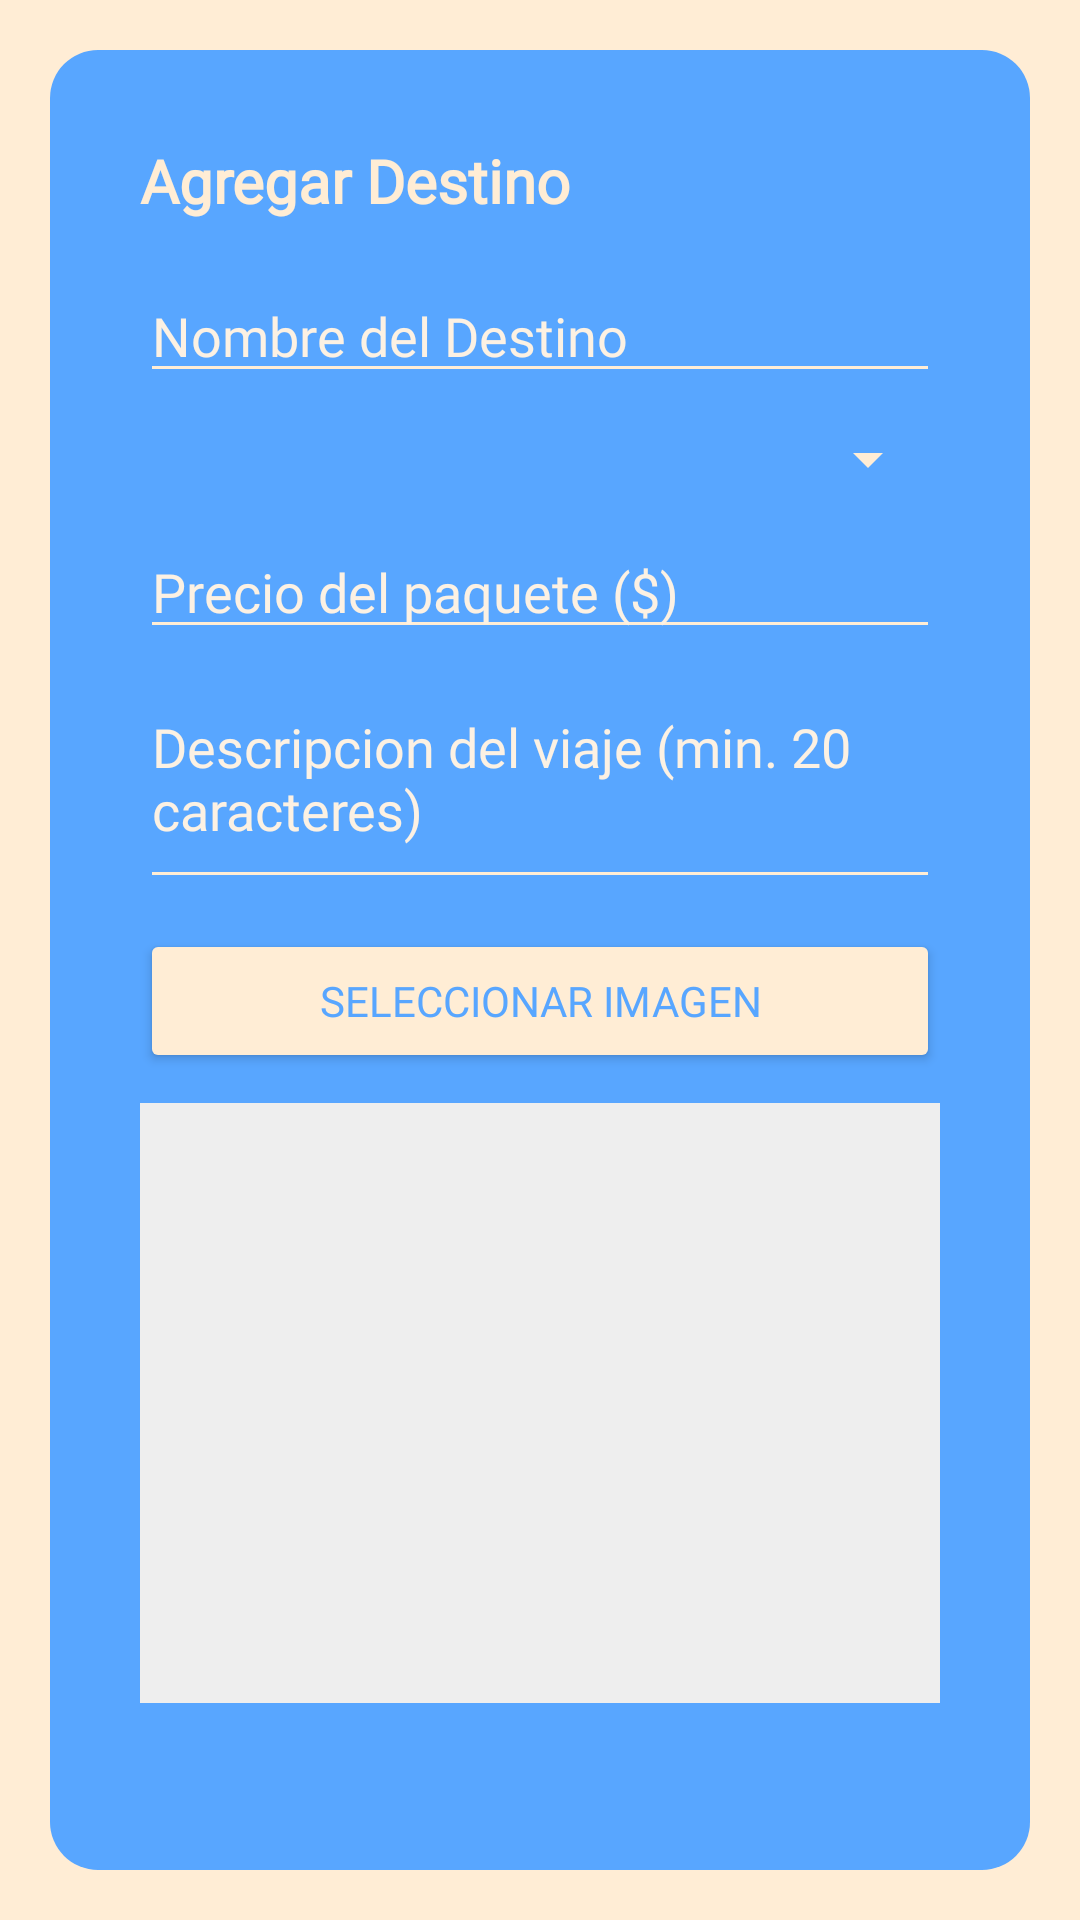

Reconstruct the res/layout file that produces this screen, plus the resources it refers to.
<!-- AndroidManifest.xml: application theme Theme.DesafioPractico2 -->
<!-- res/layout/activity_agregar_destino.xml -->
<?xml version="1.0" encoding="utf-8"?>
<LinearLayout xmlns:android="http://schemas.android.com/apk/res/android"
    android:layout_width="match_parent"
    android:layout_height="match_parent"
    android:padding="20px"
    android:orientation="vertical"
    android:background="@color/TreeColor">

    <LinearLayout
        android:layout_width="match_parent"
        android:layout_height="wrap_content"
        android:padding="30dp"
        android:layout_margin="30px"
        android:background="@drawable/bg1"
        android:orientation="vertical">

        <TextView
            android:id="@+id/RegistrarDestino"
            android:layout_width="match_parent"
            android:layout_height="wrap_content"
            android:layout_marginBottom="16dp"
            android:fontFamily="@font/autour_one"
            android:text="@string/btnAgregarDestino"
            android:textColor="@color/TreeColor"
            android:textSize="20sp"
            android:textStyle="bold" />

        <EditText
            android:id="@+id/etNombreDestino"
            android:layout_width="match_parent"
            android:layout_height="wrap_content"
            android:backgroundTint="@color/TreeColor"
            android:fontFamily="@font/autour_one"
            android:hint="@string/NombreDestino"
            android:textColor="@color/TreeColor"
            android:textColorHint="@color/FourColor" />


    <Spinner
        android:id="@+id/spinnerPais"
        android:layout_width="match_parent"
        android:layout_height="wrap_content"
        android:layout_marginTop="10dp"
        android:textColor="@color/TreeColor"
        android:textColorHint="@color/FourColor"
        android:backgroundTint="@color/TreeColor"
        android:layout_marginBottom="10dp" />

        <EditText
            android:id="@+id/etPrecio"
            android:layout_width="match_parent"
            android:layout_height="wrap_content"
            android:backgroundTint="@color/TreeColor"
            android:fontFamily="@font/autour_one"
            android:hint="@string/Precio"
            android:inputType="numberDecimal"
            android:textColor="@color/TreeColor"
            android:textColorHint="@color/FourColor" />

        <EditText
            android:id="@+id/etDescripcion"
            android:layout_width="match_parent"
            android:layout_height="wrap_content"
            android:backgroundTint="@color/TreeColor"
            android:fontFamily="@font/autour_one"
            android:hint="@string/Descripcion"
            android:inputType="textMultiLine"
            android:lines="3"
            android:textColor="@color/TreeColor"
            android:textColorHint="@color/FourColor" />

        <Button
            android:id="@+id/btnSeleccionarImagen"
            android:layout_width="match_parent"
            android:layout_height="wrap_content"
            android:layout_marginTop="10dp"
            android:backgroundTint="@color/TreeColor"
            android:fontFamily="@font/autour_one"
            android:text="@string/SeleccionarImagen"
            android:textColor="@color/MainColor" />

    <ImageView
        android:id="@+id/ivVistaPrevia"
        android:layout_width="match_parent"
        android:layout_height="200dp"
        android:scaleType="centerCrop"
        android:layout_marginTop="10dp"
        android:background="#EEEEEE"/>

        <Button
            android:id="@+id/btnGuardarDestino"
            android:layout_width="match_parent"
            android:layout_height="wrap_content"
            android:layout_marginTop="20dp"
            android:backgroundTint="@color/TreeColor"
            android:fontFamily="@font/autour_one"
            android:text="@string/GuardarCambios"
            android:textColor="@color/MainColor" />
    </LinearLayout>
</LinearLayout>
<!-- resources referenced by this layout -->
<resources>
  <color name="FourColor">#FCF1E3</color>
  <color name="MainColor">#58A6ff </color>
  <color name="TreeColor">#FFEDD5</color>
  <!-- drawable bg1 (drawable) -->
  <?xml version="1.0" encoding="utf-8"?>
  <shape xmlns:android="http://schemas.android.com/apk/res/android"
      android:shape="rectangle">
  
      
      <solid android:color="@color/MainColor" />
  
      
      <corners android:radius="16dp" />
  
      
  
  </shape>
  <string name="Descripcion"> Descripcion del viaje (min. 20 caracteres)</string>
  <string name="GuardarCambios">Guardar Cambios</string>
  <string name="NombreDestino">Nombre del Destino</string>
  <string name="Precio">Precio del paquete ($)</string>
  <string name="SeleccionarImagen">Seleccionar Imagen</string>
  <string name="btnAgregarDestino">Agregar Destino</string>
  <style name="Theme.DesafioPractico2" parent="Base.Theme.DesafioPractico2" />
  <style name="Base.Theme.DesafioPractico2" parent="Theme.Material3.DayNight.NoActionBar">
          
          
      </style>
</resources>
